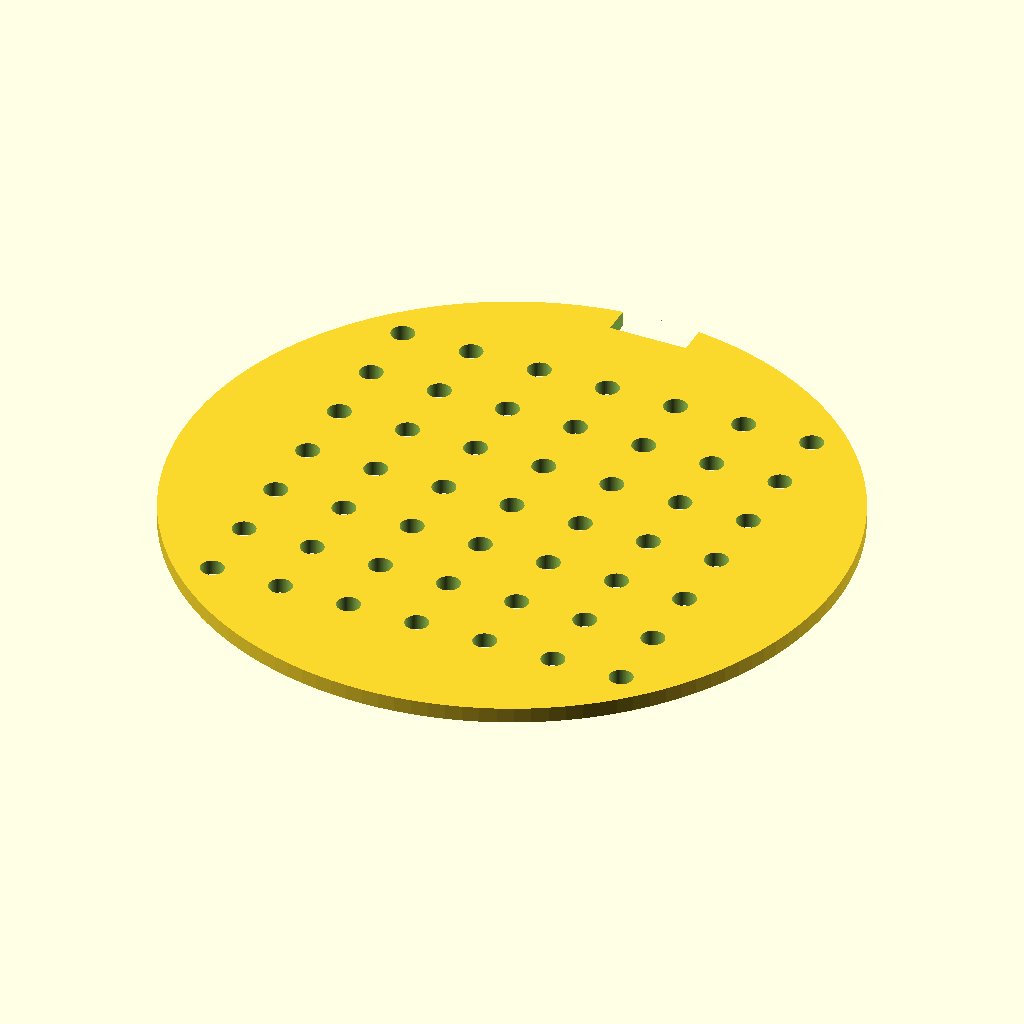
Cell 1: the model at its default parameters.
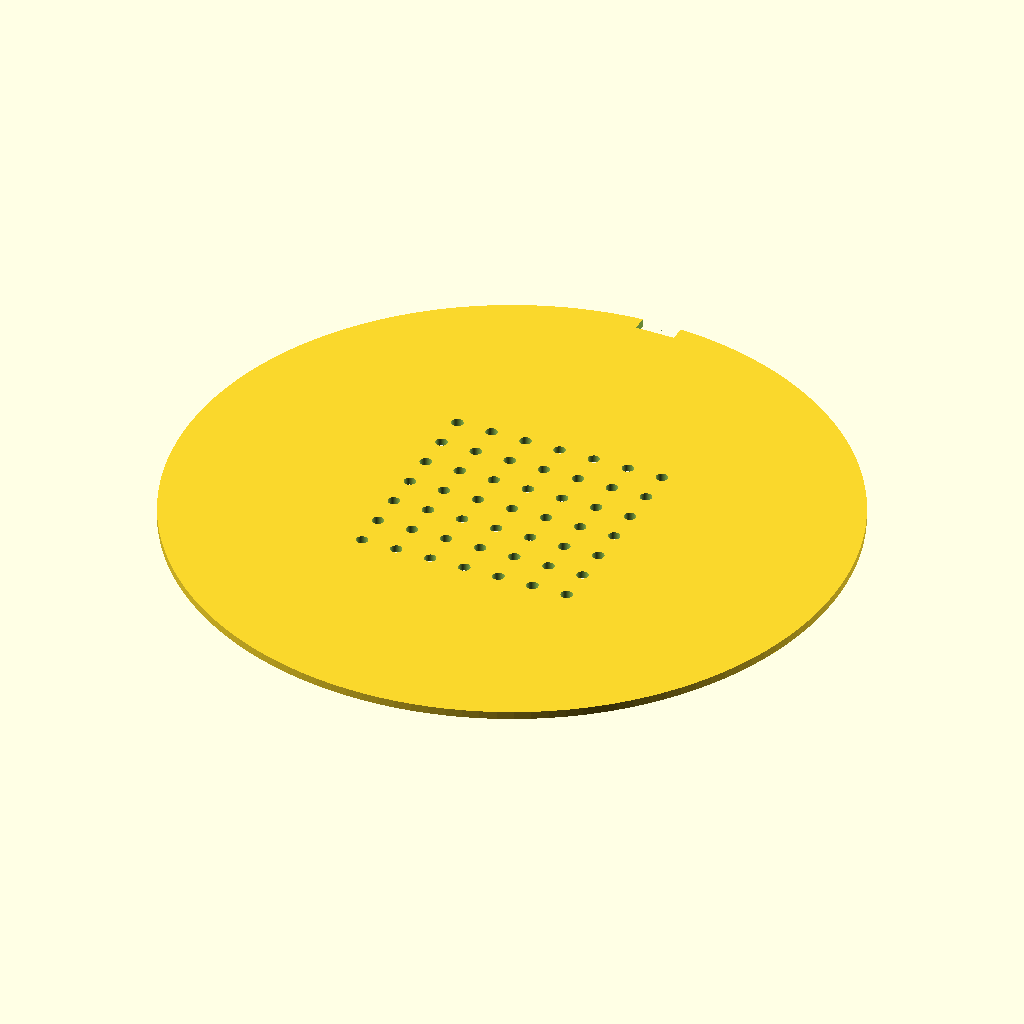
Cell 2: disc_d = 170 (everything else at default).
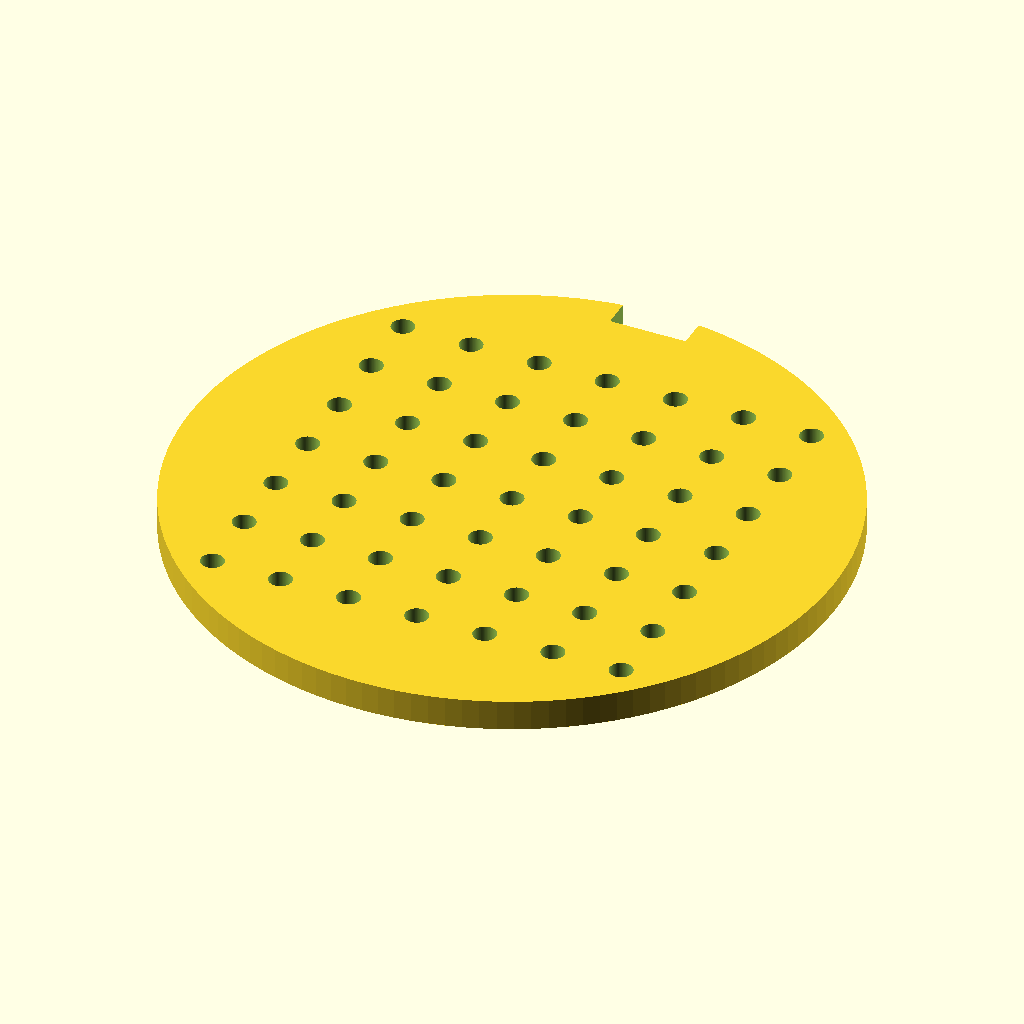
Cell 3: the same model with disc_t = 4.
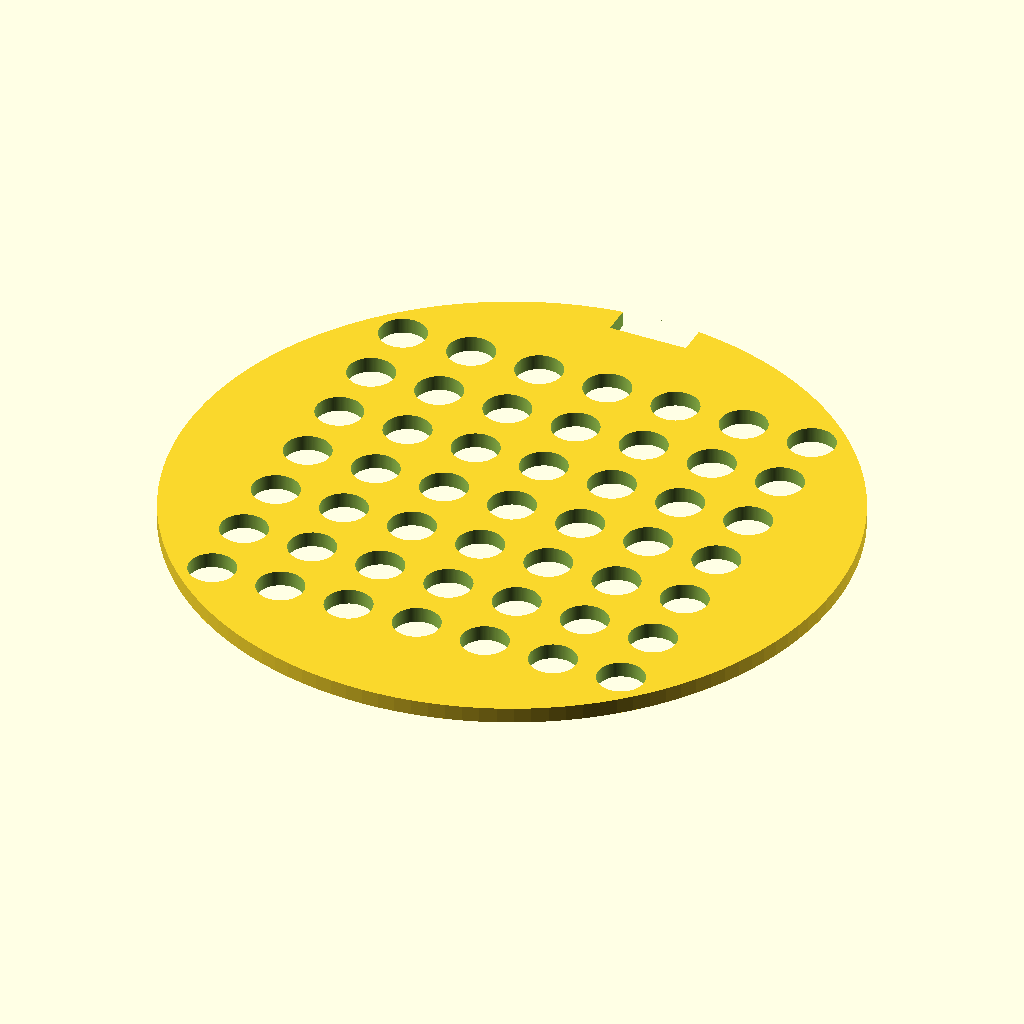
Cell 4: hole_d = 6 (everything else at default).
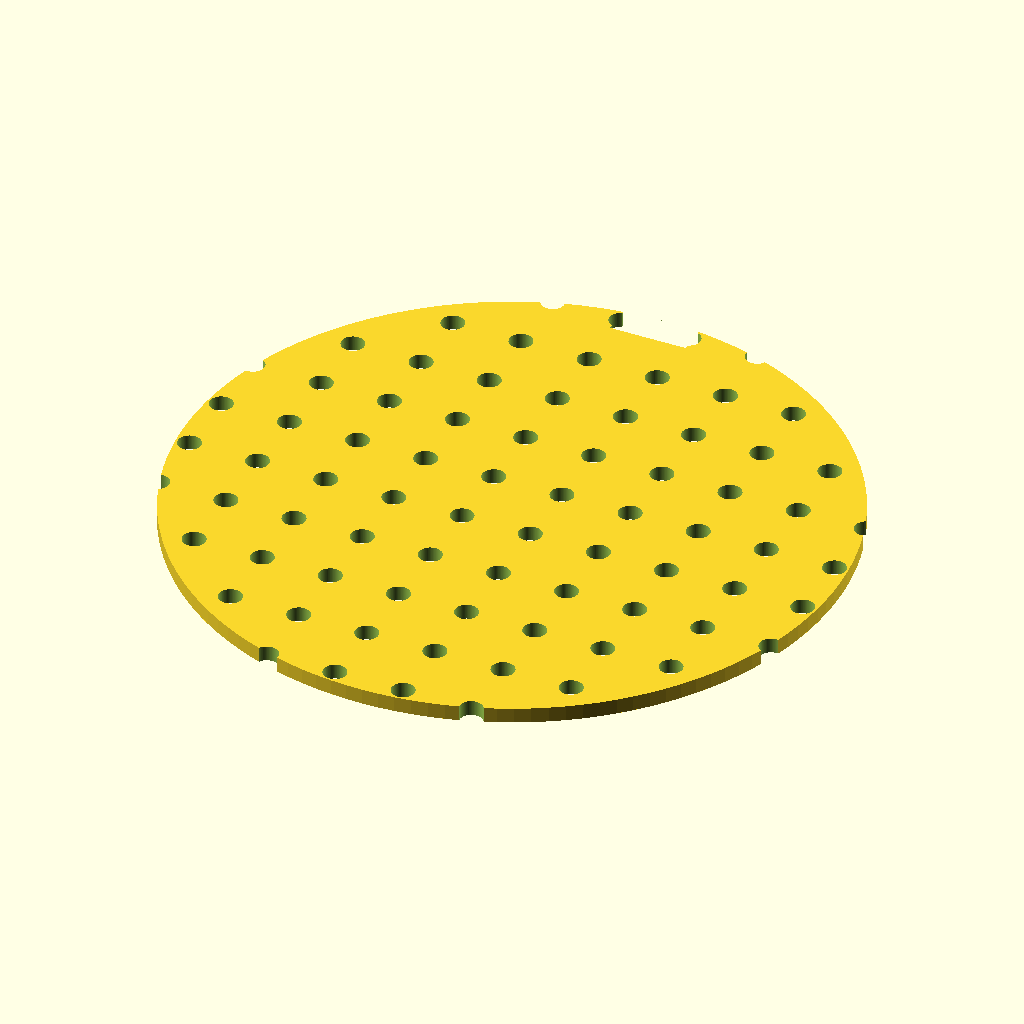
Cell 5 — hole_n set to 14, the other parameters unchanged.
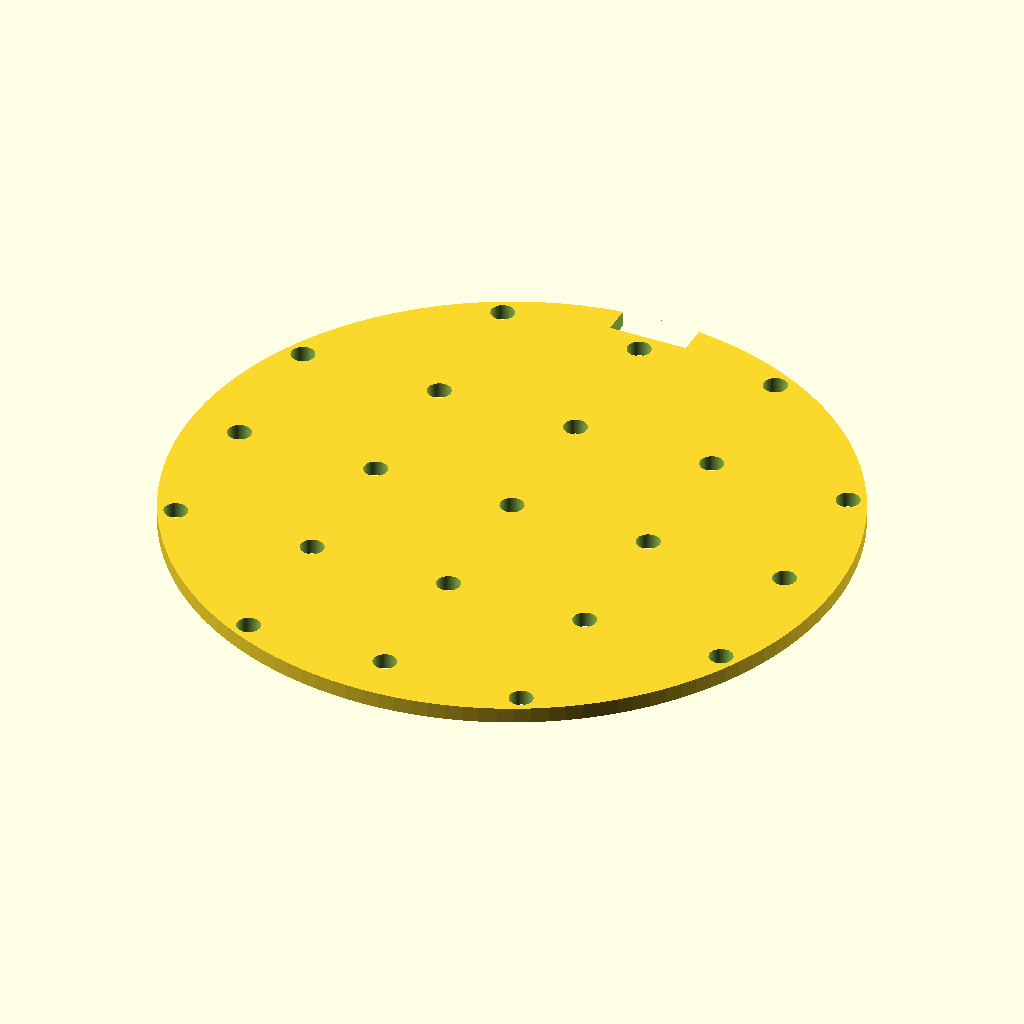
Cell 6 — hole_pitch set to 18, the other parameters unchanged.
All cells are drawn from the same view direction (rotation 55°, 0°, 25°, orthographic, colour scheme Cornfield), but the view is re-fitted for each cell, so position and scale can differ between cells as well as the parameter.
OpenSCAD source file bench/results/gpu-v7-g3/code/scadcoder-v7/seed_sowing_template_s3_a0.scad:
// Petri dish sowing template
// Print orientation: flat on bed, z = 0 up to disc thickness

// ---------- Parameters ----------
disc_d        = 85;    // disc outer diameter
disc_t        = 2;     // disc thickness
hole_d        = 3;     // through-hole diameter
hole_n        = 7;     // holes per row/column
hole_pitch    = 9;     // centre-to-centre spacing
notch_w       = 10;    // orientation notch width (X)
notch_d       = 4;     // orientation notch depth from rim (Y)
eps           = 0.5;   // cutter overshoot past faces
$fn           = 128;   // curve resolution

// ---------- Model ----------
difference() {
    // Main disc
    cylinder(d = disc_d, h = disc_t);

    // 7 x 7 hole grid, centred on disc
    for (i = [0 : hole_n - 1])
        for (j = [0 : hole_n - 1])
            translate([
                (i - (hole_n - 1) / 2) * hole_pitch,
                (j - (hole_n - 1) / 2) * hole_pitch,
                -eps
            ])
                cylinder(d = hole_d, h = disc_t + 2 * eps);

    // Rectangular orientation notch on +Y side, centred on Y axis
    translate([
        -notch_w / 2,
        disc_d / 2 - notch_d,
        -eps
    ])
        cube([notch_w, notch_d, disc_t + 2 * eps]);
}
Parameter table extracted from the source (name, type, default, range or options):
disc_d: number, default 85
disc_t: number, default 2
hole_d: number, default 3
hole_n: number, default 7
hole_pitch: number, default 9
notch_w: number, default 10
notch_d: number, default 4
eps: number, default 0.5
